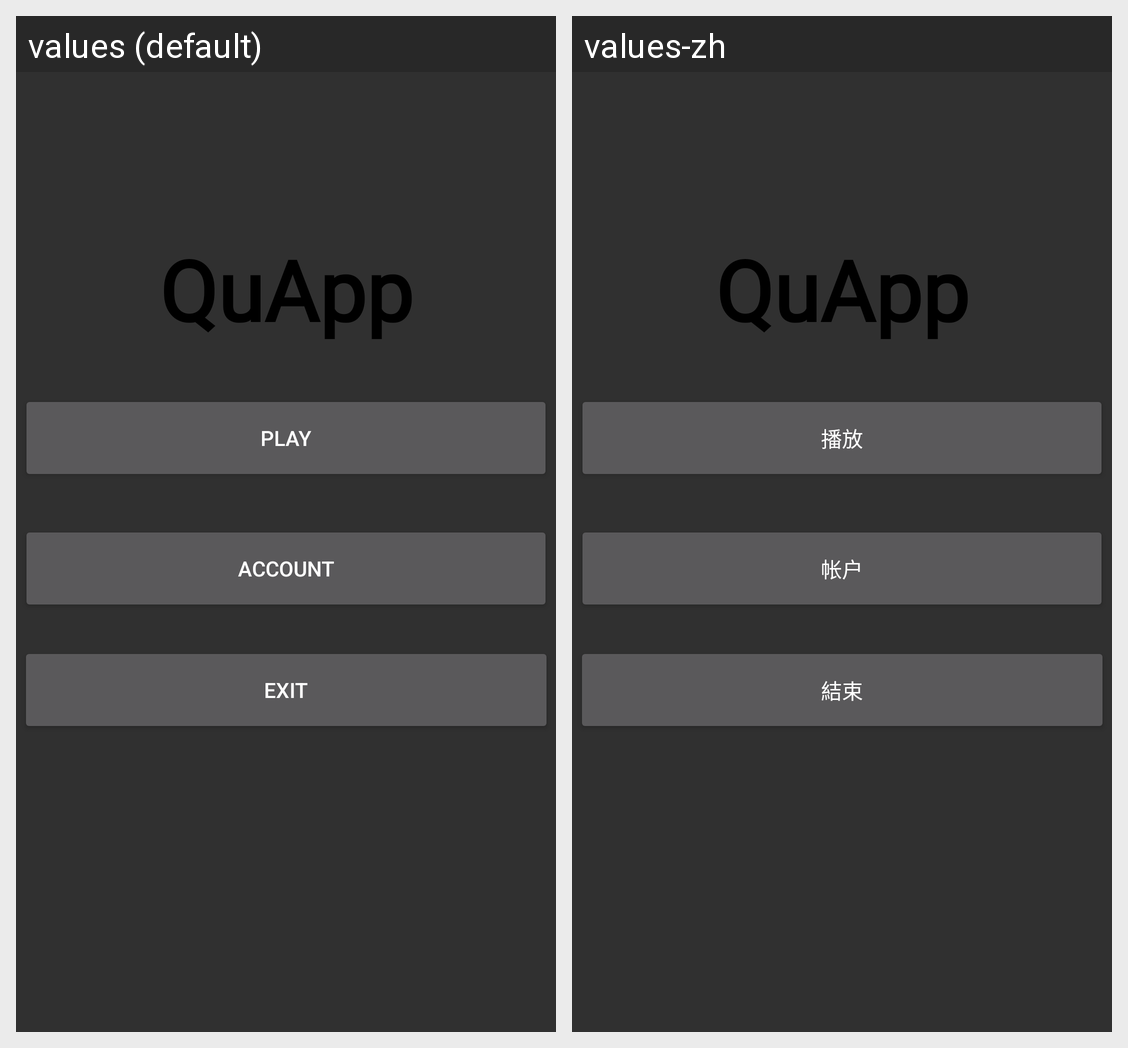

This grid shows one Android layout under two languages. Give, for every string resource on the screen, its name, the default text and each shown locale's text.
Android screen res/layout/fragment_start.xml rendered under 2 locales, left to right: values (default), values-zh. Device: Nexus 5 (rendered at 1080×1920; each locale shown at half size, 540×960, under a caption strip naming it); theme Theme.AppCompat.NoActionBar.
Strings drawn on this screen, with the default value and each locale's value (text and hints the layout hard-codes, and strings that could not be matched under every locale, appear in the picture but are not listed):

app_start_play_button
  values: Play
  values-zh: 播放

app_account_button
  values: Account
  values-zh: 帐户

app_start_exit_button
  values: Exit
  values-zh: 結束

app_title
  values: QuApp
  values-zh: QuApp  [not translated; the default value is used]
